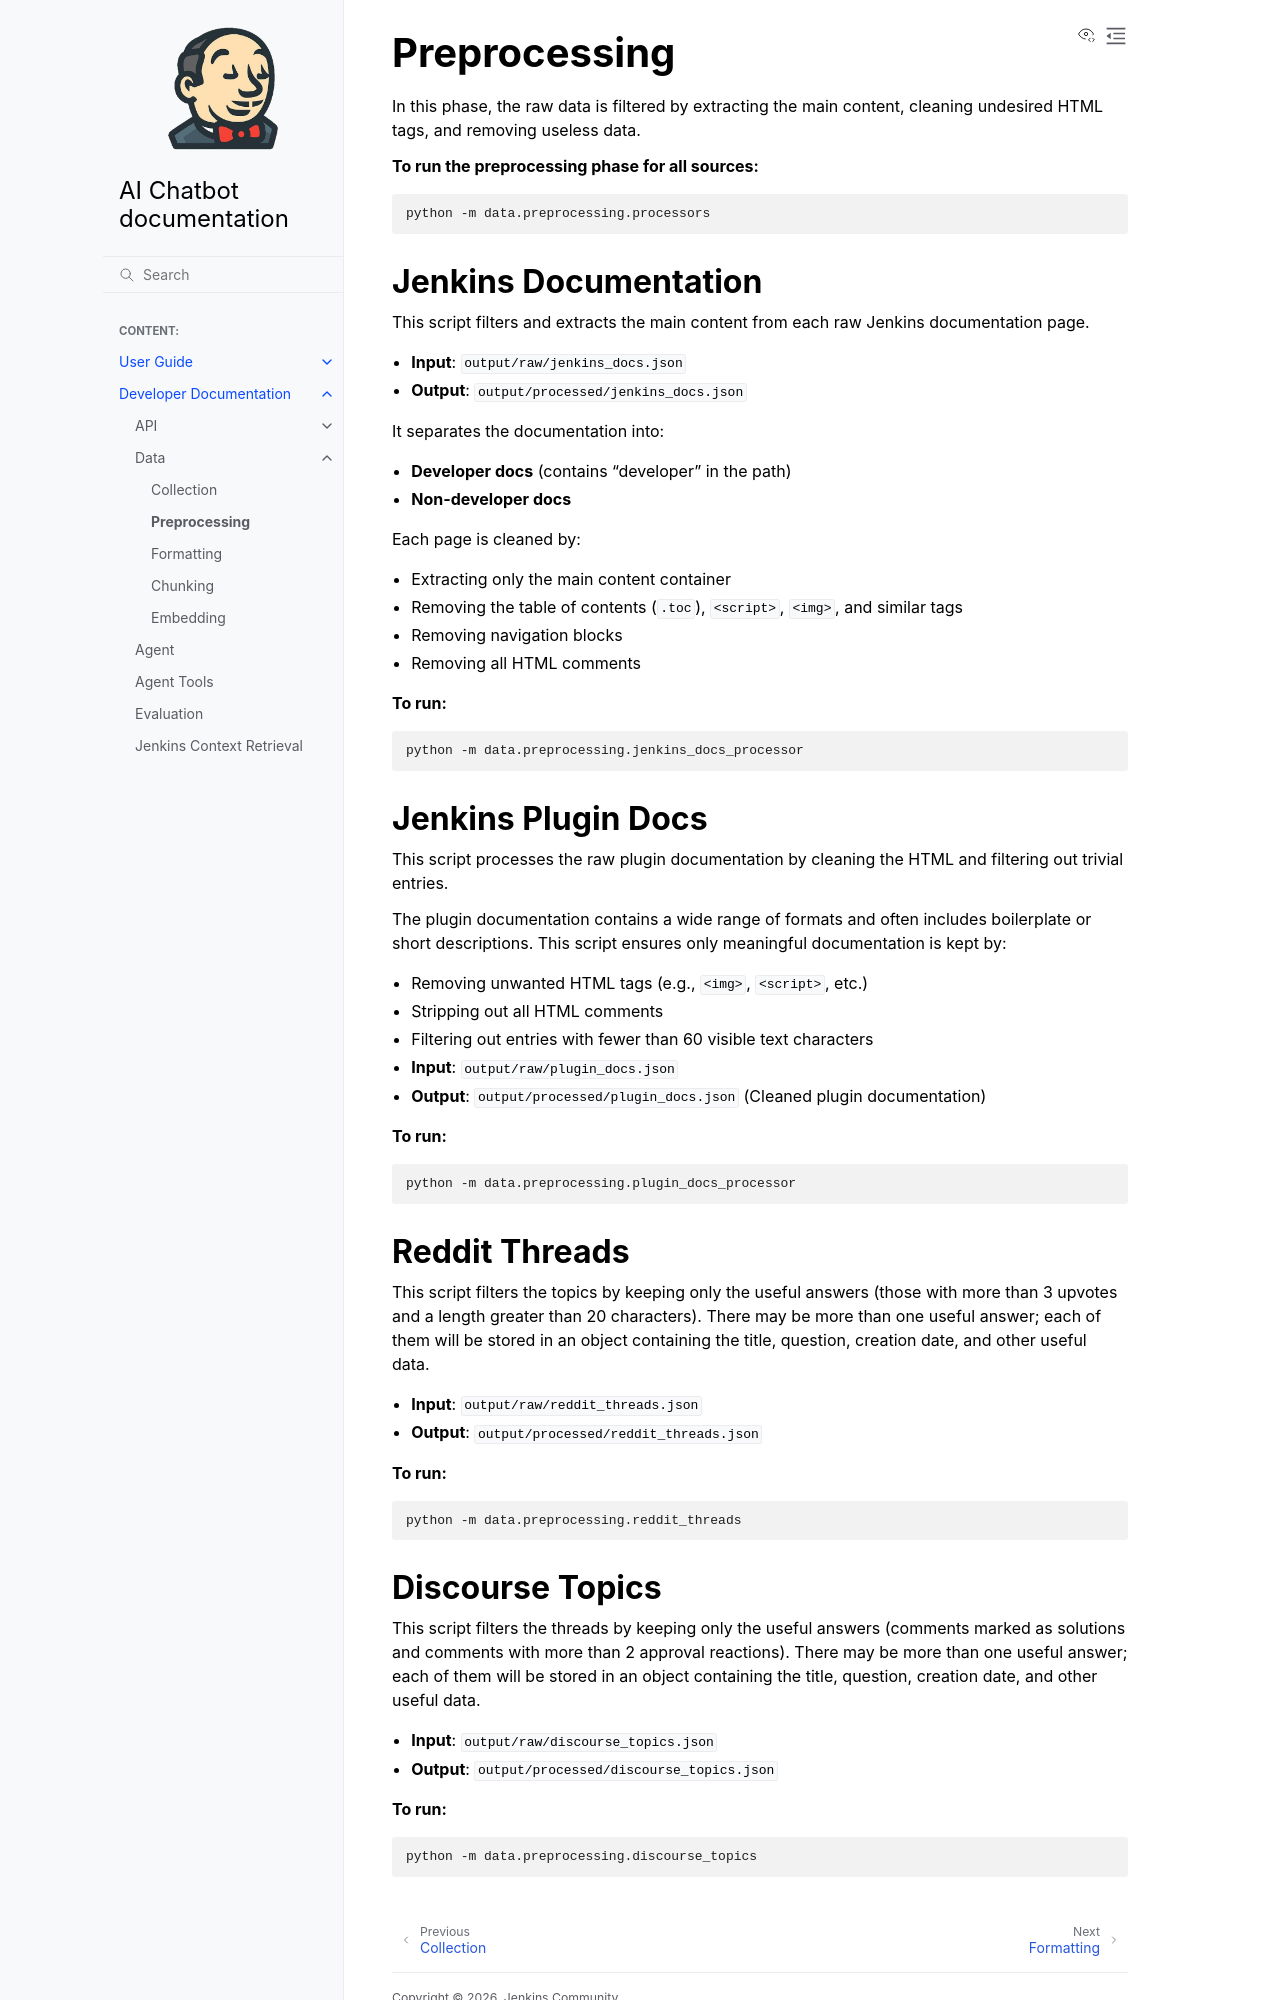

repository: thatsdc/example-docs-repo · page: developer-docs/data/preprocessing.html · generator: sphinx

# Preprocessing

In this phase, the raw data is filtered by extracting the main content, cleaning undesired HTML tags, and removing useless data.

**To run the preprocessing phase for all sources:**
```bash
python -m data.preprocessing.processors
```

## Jenkins Documentation

This script filters and extracts the main content from each raw Jenkins documentation page.

- **Input**: `output/raw/jenkins_docs.json`  
- **Output**: `output/processed/jenkins_docs.json`

It separates the documentation into:
- **Developer docs** (contains "developer" in the path)
- **Non-developer docs** 

Each page is cleaned by:
- Extracting only the main content container
- Removing the table of contents (`.toc`), `<script>`, `<img>`, and similar tags
- Removing navigation blocks
- Removing all HTML comments

**To run:**
```bash
python -m data.preprocessing.jenkins_docs_processor
```

## Jenkins Plugin Docs

This script processes the raw plugin documentation by cleaning the HTML and filtering out trivial entries.

The plugin documentation contains a wide range of formats and often includes boilerplate or short descriptions. This script ensures only meaningful documentation is kept by:

- Removing unwanted HTML tags (e.g., `<img>`, `<script>`, etc.)
- Stripping out all HTML comments
- Filtering out entries with fewer than 60 visible text characters

- **Input**: `output/raw/plugin_docs.json`
- **Output**: `output/processed/plugin_docs.json` (Cleaned plugin documentation)

**To run:**
```bash
python -m data.preprocessing.plugin_docs_processor
```

## Reddit Threads

This script filters the topics by keeping only the useful answers (those with more than 3 upvotes and a length greater than 20 characters). 
There may be more than one useful answer; each of them will be stored in an object containing the title, question, creation date, and other useful data. 

- **Input**: `output/raw/reddit_threads.json`
- **Output**: `output/processed/reddit_threads.json`

**To run:**
```bash
python -m data.preprocessing.reddit_threads
```
